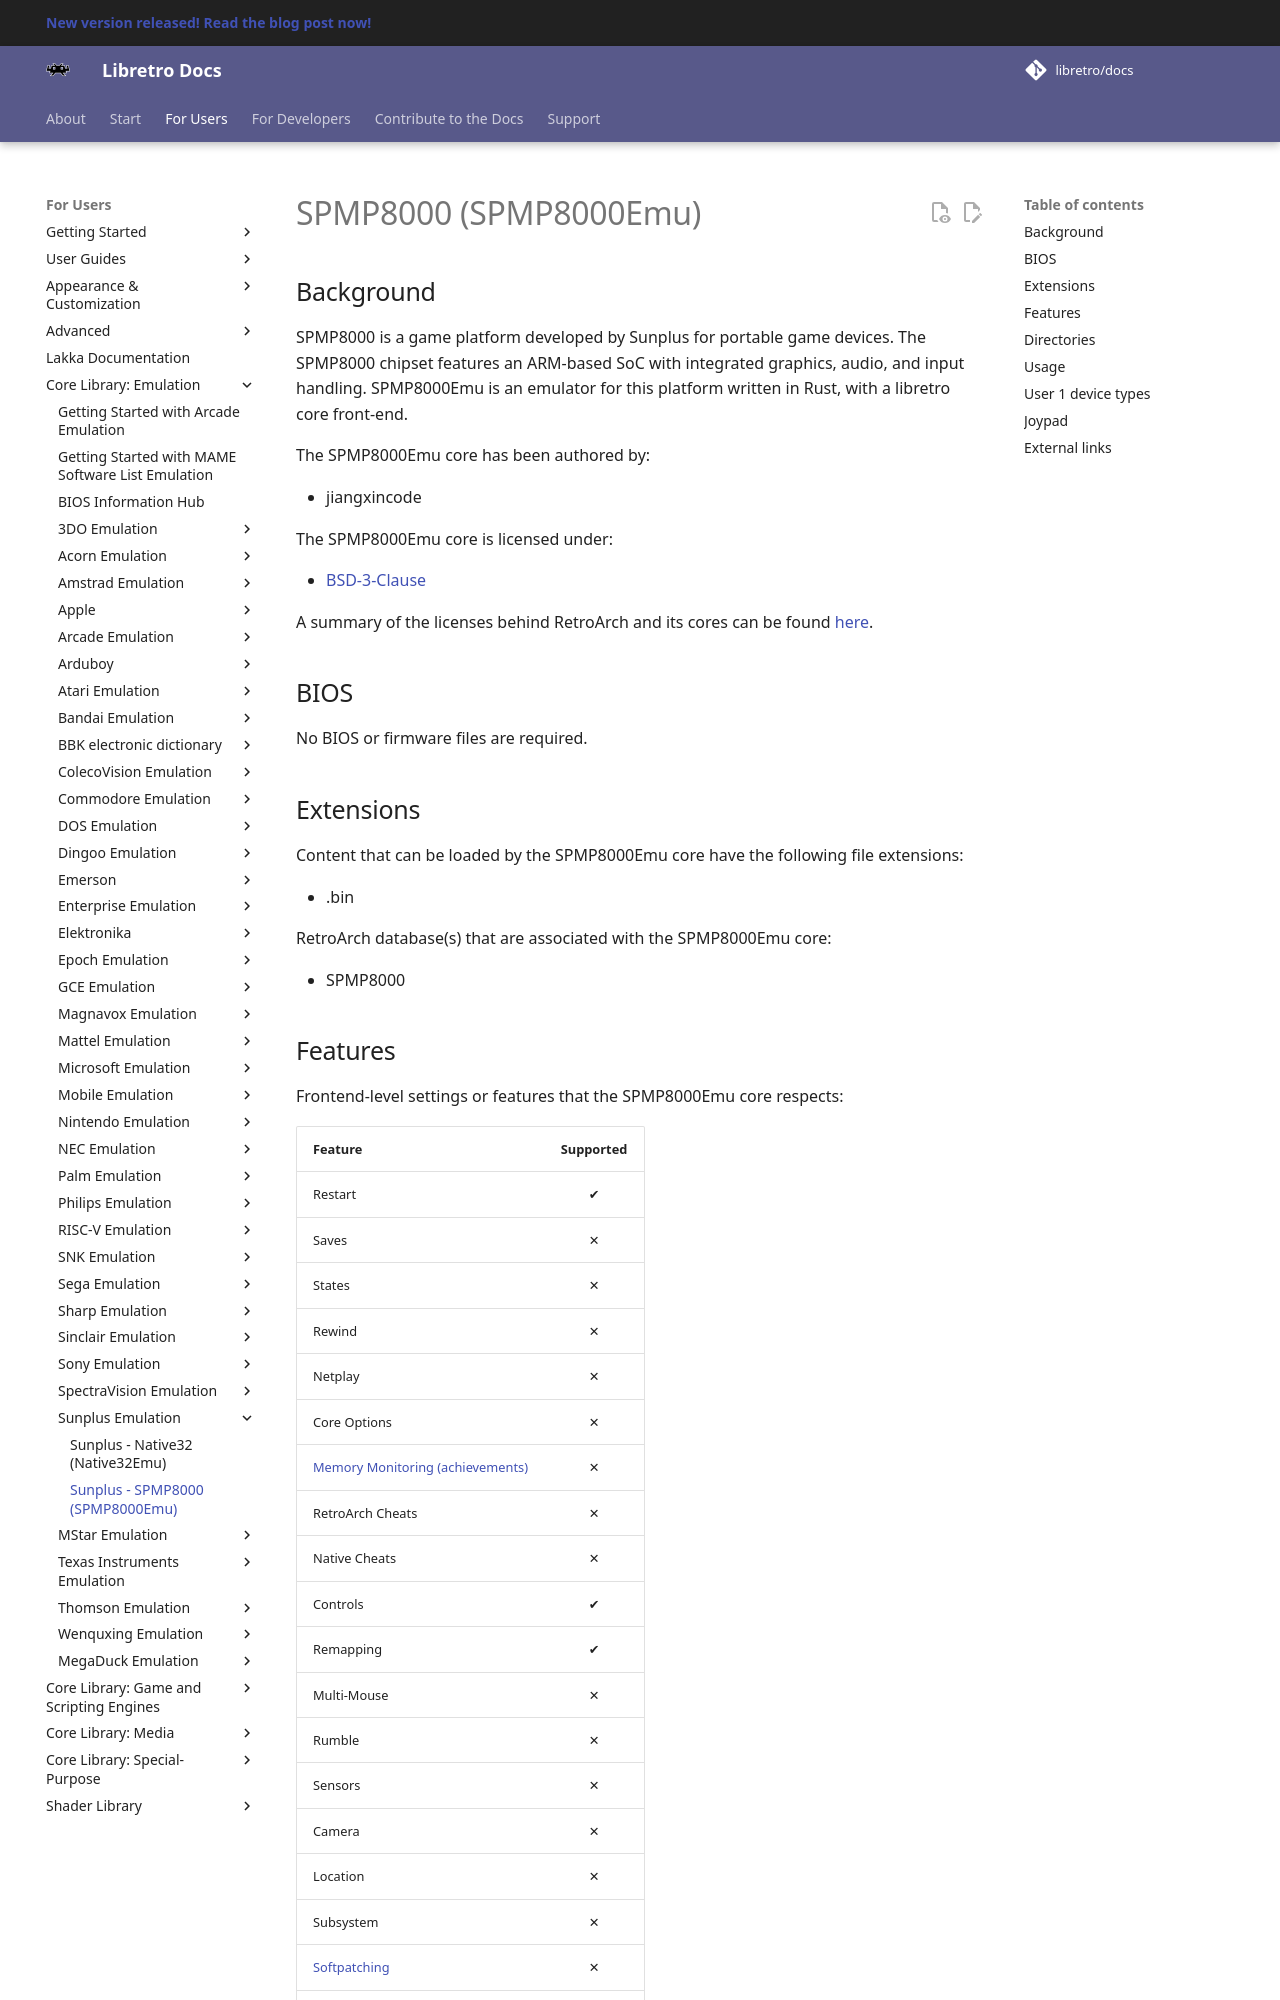

repository: RogueScholar/libretro-docs · page: library/spmp8000emu/index.html · generator: mkdocs

# SPMP8000 (SPMP8000Emu)

## Background

SPMP8000 is a game platform developed by Sunplus for portable game devices. The SPMP8000 chipset features an ARM-based SoC with integrated graphics, audio, and input handling. SPMP8000Emu is an emulator for this platform written in Rust, with a libretro core front-end.

The SPMP8000Emu core has been authored by:

- jiangxincode

The SPMP8000Emu core is licensed under:

- [BSD-3-Clause](https://github.com/jiangxincode/SPMP8000Emu/blob/master/LICENSE)

A summary of the licenses behind RetroArch and its cores can be found [here](../development/licenses.md).

## BIOS

No BIOS or firmware files are required.

## Extensions

Content that can be loaded by the SPMP8000Emu core have the following file extensions:

- .bin

RetroArch database(s) that are associated with the SPMP8000Emu core:

- SPMP8000
